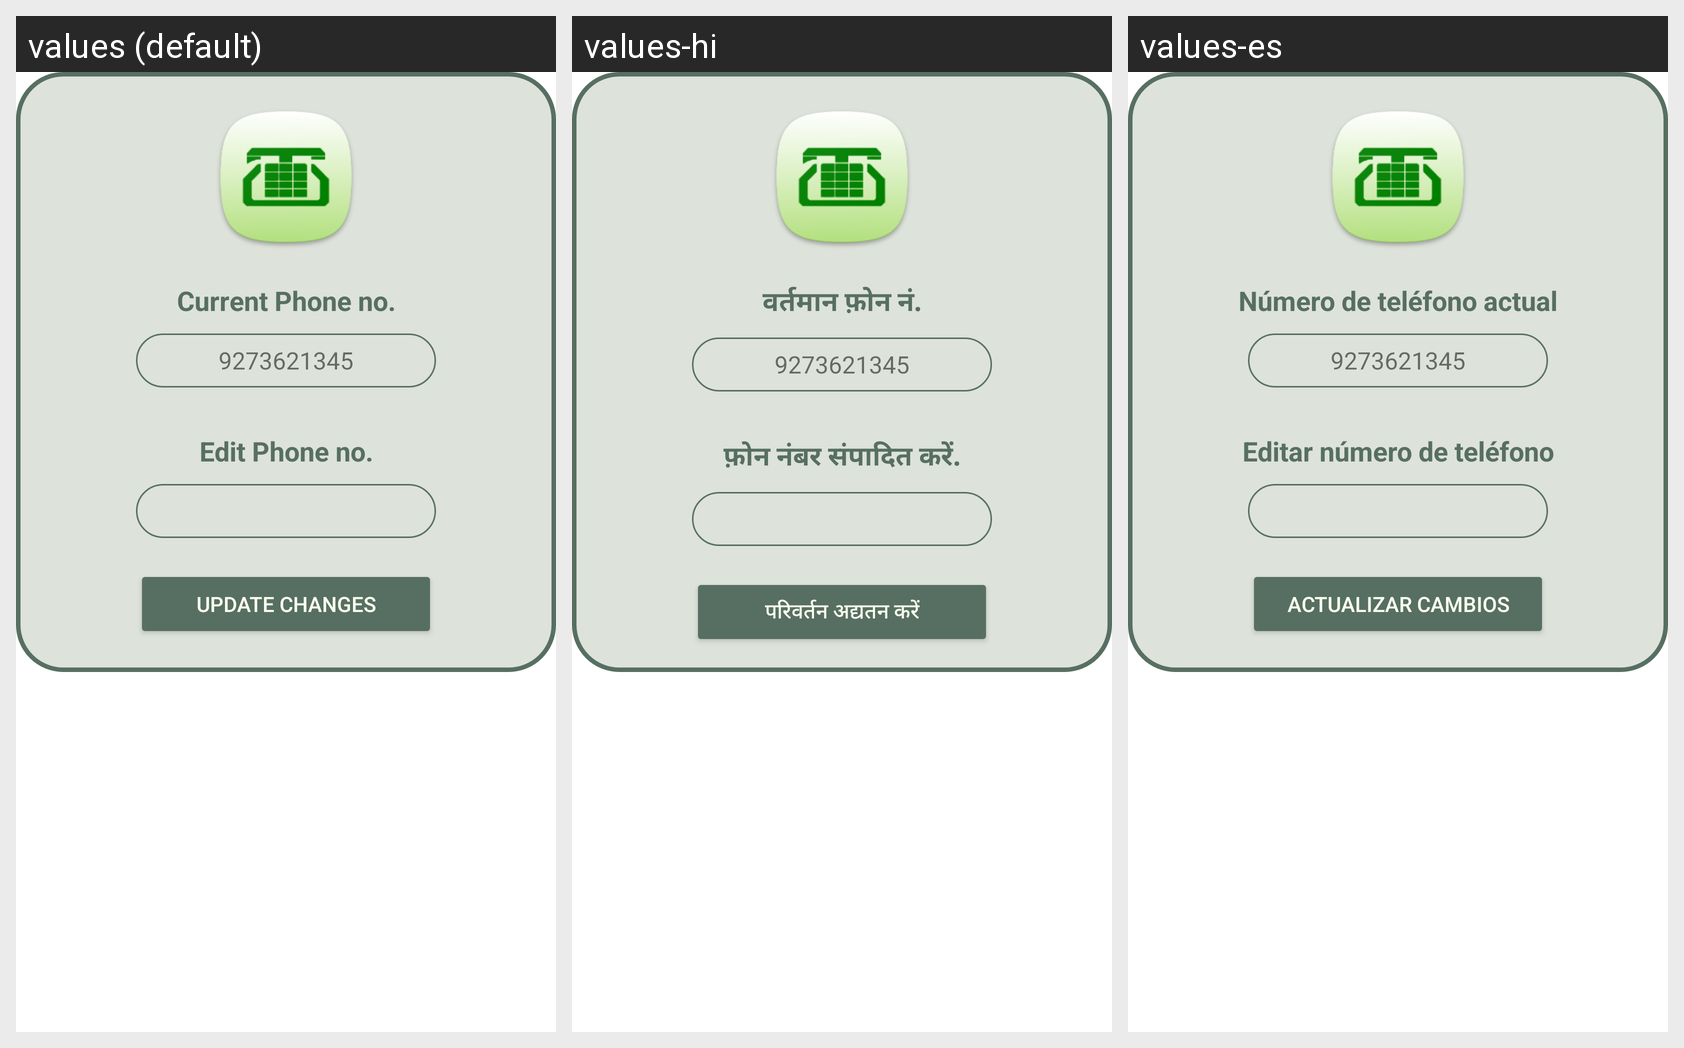

The Android screen above is rendered under several locales of the same app. Produce the string resources it draws, with the default and per-locale values.
Android screen res/layout/fragment_phn.xml rendered under 3 locales, left to right: values (default), values-hi, values-es. Device: Nexus 5 (rendered at 1080×1920; each locale shown at half size, 540×960, under a caption strip naming it); theme Theme.FaultVerse.
Strings drawn on this screen, with the default value and each locale's value (text and hints the layout hard-codes, and strings that could not be matched under every locale, appear in the picture but are not listed):

current_phone_no
  values: Current Phone no.
  values-hi: वर्तमान फ़ोन नं.
  values-es: Número de teléfono actual

edit_phone_no
  values: Edit Phone no.
  values-hi: फ़ोन नंबर संपादित करें.
  values-es: Editar número de teléfono

update_changes
  values: Update Changes
  values-hi: परिवर्तन अद्यतन करें
  values-es: Actualizar cambios
